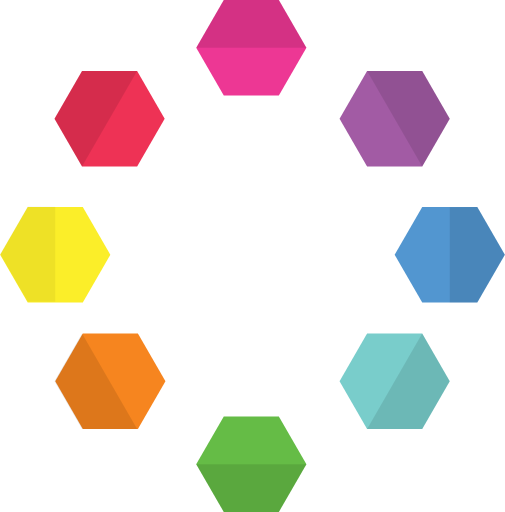
t = 0.00 s
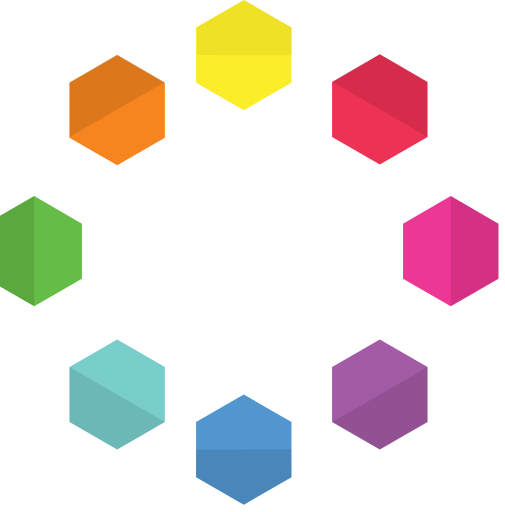
t = 0.75 s
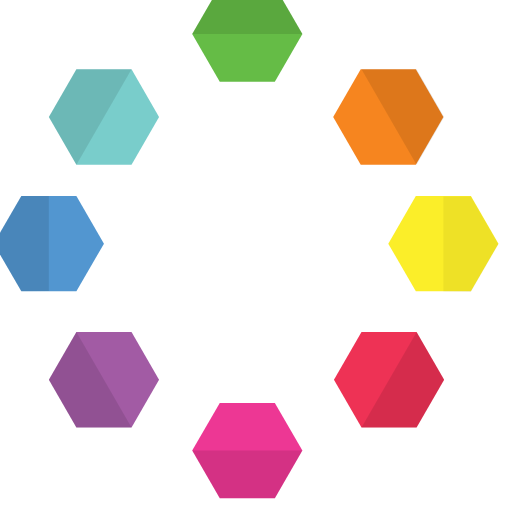
t = 1.50 s
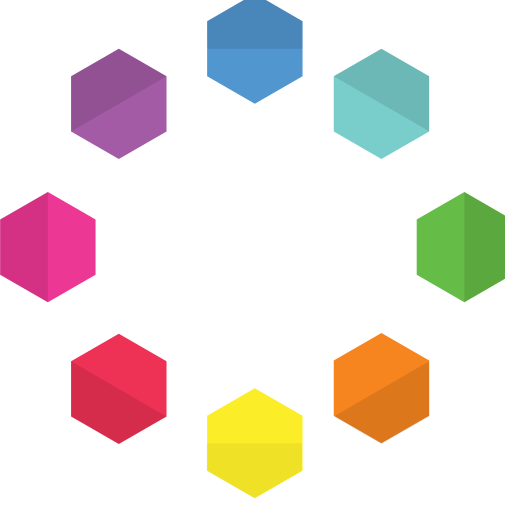
t = 2.25 s

The animated SVG that drew these frames (rendered in a browser with its animation timeline set to each time). Animation: 1 SMIL element (animateTransform=1); one cycle of 3.00 s, repeats indefinitely.

<?xml version="1.0" encoding="utf-8"?>
<!-- Generator: Adobe Illustrator 16.0.0, SVG Export Plug-In . SVG Version: 6.00 Build 0)  -->
<!DOCTYPE svg PUBLIC "-//W3C//DTD SVG 1.1//EN" "http://www.w3.org/Graphics/SVG/1.1/DTD/svg11.dtd">
<svg version="1.1" xmlns="http://www.w3.org/2000/svg" xmlns:xlink="http://www.w3.org/1999/xlink" x="0px" y="0px" width="25.32px"
	 height="25.686px" viewBox="0 0 25.32 25.686" enable-background="new 0 0 25.32 25.686" xml:space="preserve">
<g id="Layer_3">
	<rect x="-9.006" y="-5.657" fill="#FFFFFF" width="42.583" height="38.25"/>
</g>
<g id="Layer_2">
	<radialGradient id="SVGID_1_" cx="12.4968" cy="12.4973" r="10.4968" gradientUnits="userSpaceOnUse">
		<stop  offset="0" style="stop-color:#000000"/>
		<stop  offset="0.01" style="stop-color:#070707"/>
		<stop  offset="0.0875" style="stop-color:#3B3B3B"/>
		<stop  offset="0.1706" style="stop-color:#696969"/>
		<stop  offset="0.257" style="stop-color:#929292"/>
		<stop  offset="0.3478" style="stop-color:#B3B3B3"/>
		<stop  offset="0.444" style="stop-color:#CFCFCF"/>
		<stop  offset="0.5477" style="stop-color:#E4E4E4"/>
		<stop  offset="0.6625" style="stop-color:#F3F3F3"/>
		<stop  offset="0.7972" style="stop-color:#FCFCFC"/>
		<stop  offset="1" style="stop-color:#FFFFFF"/>
	</radialGradient>
	<circle display="none" fill="url(#SVGID_1_)" stroke="#FFFFFF" stroke-miterlimit="10" cx="12.497" cy="12.497" r="10.497"/>
</g>
<g id="Layer_1">
	<g id="animation">
		<g display="none">
			<g display="inline">
				<polygon opacity="0.5" fill="#848484" enable-background="new    " points="10.75,17.905 10.383,17.742 10.75,17.581 
					11.483,17.581 11.85,17.742 11.483,17.905 				"/>
				<polyline opacity="0.5" fill="#848484" enable-background="new    " points="10.598,17.648 10.593,17.65 10.383,17.742 
					10.746,17.905 				"/>
			</g>
			<g display="inline">
				<polygon opacity="0.5" fill="#848484" enable-background="new    " points="13.982,17.905 13.616,17.742 13.982,17.581 
					14.716,17.581 15.083,17.742 14.716,17.905 				"/>
				<polyline opacity="0.5" fill="#848484" enable-background="new    " points="13.83,17.648 13.825,17.65 13.616,17.742 
					13.978,17.905 				"/>
			</g>
			
				<linearGradient id="SVGID_2_" gradientUnits="userSpaceOnUse" x1="353.2708" y1="-268.4822" x2="358.2288" y2="-268.4822" gradientTransform="matrix(1 0 0 -1 -343 -257.314)">
				<stop  offset="0" style="stop-color:#F9ED32;stop-opacity:0.8"/>
				<stop  offset="1" style="stop-color:#FBB040;stop-opacity:0.8"/>
			</linearGradient>
			<polygon display="inline" fill="url(#SVGID_2_)" points="11.511,11.938 10.271,11.169 11.511,10.399 13.99,10.399 15.229,11.169 
				13.99,11.938 			"/>
			<polygon display="inline" fill="#ED3794" points="11.23,17.192 9.701,14.545 11.23,11.897 14.286,11.897 15.815,14.545 
				14.286,17.192 			"/>
			<polygon display="inline" fill="#79CDCB" points="14.001,11.934 15.224,11.165 16.501,11.84 16.554,13.282 15.331,14.051 
				14.055,13.376 			"/>
			<polygon display="inline" fill="#F6851F" points="10.276,11.169 11.517,11.937 10.856,10.806 			"/>
			<polygon display="inline" fill="#65BC46" points="14.646,10.806 15.224,11.165 14.001,11.934 			"/>
			<polygon display="inline" opacity="0.05" enable-background="new    " points="11.23,11.897 9.701,14.545 11.23,17.192 
				14.286,17.192 12.136,11.897 			"/>
			<polygon display="inline" fill="#EE3255" points="11.517,11.937 10.276,11.169 8.991,11.859 8.947,13.318 10.188,14.086 
				11.472,13.395 			"/>
			<polygon display="inline" opacity="0.1" enable-background="new    " points="8.991,11.859 8.947,13.318 10.188,14.086 
				11.472,13.395 			"/>
			<polygon display="inline" opacity="0.1" enable-background="new    " points="14.646,10.806 14.88,10.952 14.001,11.934 			"/>
			<polygon display="inline" fill="#FBEE29" points="11.511,11.939 10.271,9.793 11.511,7.646 13.99,7.646 15.229,9.793 
				13.99,11.939 			"/>
			<polygon display="inline" opacity="0.05" enable-background="new    " points="11.511,7.646 10.271,9.793 11.517,11.937 
				14.001,11.934 			"/>
			<polygon display="inline" opacity="0.1" enable-background="new    " points="10.025,13.984 9.701,14.545 11.472,13.395 
				10.188,14.086 			"/>
			<polygon display="inline" opacity="0.1" enable-background="new    " points="15.815,14.545 15.481,13.97 15.331,14.051 
				14.055,13.376 			"/>
			<polygon display="inline" opacity="0.1" enable-background="new    " points="8.947,13.318 8.964,12.749 10.586,13.871 
				10.188,14.086 			"/>
			<polygon display="inline" opacity="0.1" enable-background="new    " points="16.501,11.84 14.055,13.376 15.331,14.051 
				16.554,13.282 			"/>
			<polygon display="inline" opacity="0.1" enable-background="new    " points="16.554,13.282 16.534,12.749 15.007,13.879 
				15.331,14.051 			"/>
			<polygon display="inline" opacity="0.05" fill="#FFFFFF" enable-background="new    " points="14.055,13.376 12.996,14.014 
				14.286,17.192 14.638,16.583 15.815,14.545 			"/>
			<polygon display="inline" opacity="0.05" enable-background="new    " points="12.996,14.014 10.898,16.617 11.23,17.192 
				14.294,17.192 			"/>
			<polygon display="inline" fill="#A25BA4" points="10.74,17.905 10.358,17.244 10.74,16.583 11.501,16.583 11.883,17.244 
				11.501,17.905 			"/>
			<polygon display="inline" opacity="0.1" enable-background="new    " points="10.74,16.583 11.501,17.905 10.74,17.905 
				10.358,17.244 			"/>
			<polygon display="inline" opacity="0.1" enable-background="new    " points="10.383,17.244 10.751,17.881 10.898,17.881 			"/>
			<polygon display="inline" fill="#5296D0" points="13.967,17.905 13.585,17.244 13.967,16.583 14.729,16.583 15.11,17.244 
				14.729,17.905 			"/>
			<polygon display="inline" opacity="0.1" enable-background="new    " points="13.967,16.583 14.729,17.905 13.967,17.905 
				13.585,17.244 			"/>
			<polygon display="inline" opacity="0.05" enable-background="new    " points="12.75,9.78 11.517,11.937 14.001,11.934 			"/>
			<polygon display="inline" opacity="0.05" enable-background="new    " points="11.511,7.646 12.75,9.78 13.99,7.646 			"/>
			<polygon display="inline" opacity="0.1" enable-background="new    " points="13.643,17.244 14.011,17.881 14.157,17.881 			"/>
			<polygon display="inline" opacity="0.1" enable-background="new    " points="10.855,10.807 10.674,10.92 11.503,11.928 			"/>
		</g>
		<g>
			<polygon fill="#ED3794" points="11.219,4.787 9.837,2.394 11.219,0 13.982,0 15.365,2.394 13.982,4.787 			"/>
			<polygon fill="#65BC46" points="11.219,25.685 9.836,23.291 11.219,20.898 13.982,20.898 15.365,23.291 13.982,25.685 			"/>
			<polygon fill="#79CDCB" points="18.409,21.523 17.028,19.128 18.409,16.736 21.175,16.736 22.556,19.128 21.175,21.523 			"/>
			<polygon fill="#A25BA4" points="18.409,8.347 17.028,5.953 18.409,3.559 21.175,3.559 22.556,5.953 21.175,8.347 			"/>
			<polygon fill="#5296D0" points="21.175,15.171 19.792,12.777 21.175,10.384 23.938,10.384 25.321,12.777 23.938,15.171 			"/>
			<polygon fill="#F6851F" points="6.911,21.523 8.293,19.128 6.911,16.736 4.147,16.736 2.764,19.128 4.147,21.523 			"/>
			<polygon fill="#EE3255" points="6.872,8.347 8.254,5.953 6.872,3.559 4.108,3.559 2.726,5.953 4.108,8.347 			"/>
			<polygon fill="#FBEE29" points="4.146,15.171 5.528,12.777 4.146,10.384 1.383,10.384 0,12.777 1.383,15.171 			"/>
			<polygon opacity="0.1" enable-background="new    " points="21.173,16.736 18.41,21.523 21.173,21.523 22.556,19.129 			"/>
			<polygon opacity="0.1" enable-background="new    " points="4.109,16.736 6.872,21.523 4.109,21.523 2.726,19.129 			"/>
			<polygon opacity="0.1" enable-background="new    " points="18.409,3.559 21.175,8.347 22.556,5.953 21.175,3.559 			"/>
			<polygon opacity="0.1" enable-background="new    " points="6.872,3.559 4.106,8.347 2.726,5.953 4.106,3.559 			"/>
			<polygon opacity="0.1" enable-background="new    " points="22.556,10.399 22.557,15.171 23.938,15.171 25.321,12.777 
				23.938,10.384 			"/>
			<polygon opacity="0.05" enable-background="new    " points="2.766,10.371 2.765,15.143 1.383,15.143 0,12.749 1.383,10.355 			
				"/>
			<polygon opacity="0.1" enable-background="new    " points="9.836,23.291 11.219,25.685 13.982,25.685 15.365,23.291 			"/>
			<polygon opacity="0.1" enable-background="new    " points="9.837,2.394 11.219,0 13.982,0 15.365,2.394 			"/>
		</g>
		
			<animateTransform  type="rotate" fill="remove" restart="always" calcMode="linear" additive="replace" accumulate="none" repeatCount="indefinite" dur="3s" to="360 12.5 12.5" from="0 12.5 12.5" attributeType="XML" attributeName="transform">
			</animateTransform>
	</g>
</g>
</svg>
